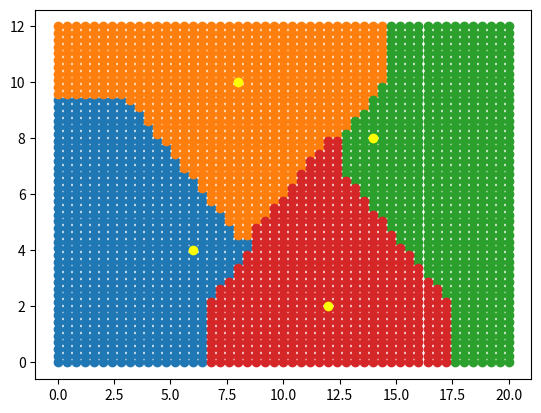

This chart was generated by the following Python code:
import numpy as np
import matplotlib.pyplot as plt


def ServiceArea():
    l,w,k,N=20, 12, 50, 4    
    pixelsizeX,pixelsizeY=(l/k,w/k)
    # total pixel K*K
    NearL1=[]
    NearL2=[]
    NearL3=[]
    NearL4=[]
    X=np.arange(0,20.1,.4)
    Y=np.arange(0,12.2,0.24)
    points=[]
    for i in X:
        for j in Y:
            points.append((i,j))
    AP=np.array(points)
    A=np.transpose(AP)
    distL1=[]
    distL2=[]
    distL3=[]
    distL4=[]

    for i in range(len(AP)):
        M=[]
        for j in range(4):
            M.append((abs(AP[i][0]-Locations[j][0]) + abs(AP[i][1]-Locations[j][1])))
        k = min(M)
        if M.index(k)==0:
           NearL1.append(points[i])
           distL1.append(k)

        elif M.index(k)==1:
            NearL2.append(points[i])
            distL2.append(k)
        elif M.index(k)==2:
            NearL3.append(points[i])
            distL3.append(k)
        elif M.index(k)==3:
            NearL4.append(points[i])
            distL4.append(k)
    CoverPoints=np.array([len(NearL1),len(NearL2),len(NearL3),len(NearL4)])
    # make X and Y separate through tranpose
    NearL1=np.transpose(np.array(NearL1)) 
    NearL2=np.transpose(np.array(NearL2))
    NearL3=np.transpose(np.array(NearL3))
    NearL4=np.transpose(np.array(NearL4))
    #plotting
    plt.scatter(NearL1[0],NearL1[1])
    plt.scatter(NearL2[0],NearL2[1])
    plt.scatter(NearL3[0],NearL3[1])
    plt.scatter(NearL4[0],NearL4[1])
    plt.scatter(x=[6,8,14,12],y=[4,10,8,2],color='yellow')
    plt.savefig("ModifiedServiceLocations.png")
    plt.close()

    return (np.mean(distL1),np.mean(distL2),np.mean(distL3),np.mean(distL4),CoverPoints)
    

def PerformMeasure(S,PD):
    """ S= speed of travel(M/sec) PD = population density(per Node)"""
    AvgL1,AvgL2,AvgL3,AvgL4,CoverArea=ServiceArea()
    
    # Assume length an d width km
    TimeToService = [(AvgL1*1000)/(S*60),(AvgL2*1000)/(S*60),(AvgL3*1000)/(S*60),(AvgL4*1000)/(S*60)]

    print("For Speed of Travel 10 m/s and distance in Km")
    print("average time to service a call for the whole region(In Minutes): ",np.mean(TimeToService))   
    CoverArea=CoverArea/2601
    for i in range(4):
        print("Population cover by location"+str(Locations[i])+": ",CoverArea[i])
Locations=np.array([(3,4),(8,10),(18,7),(12,2)])
S=10  
PD=10  
PerformMeasure(S, PD)

        
            
